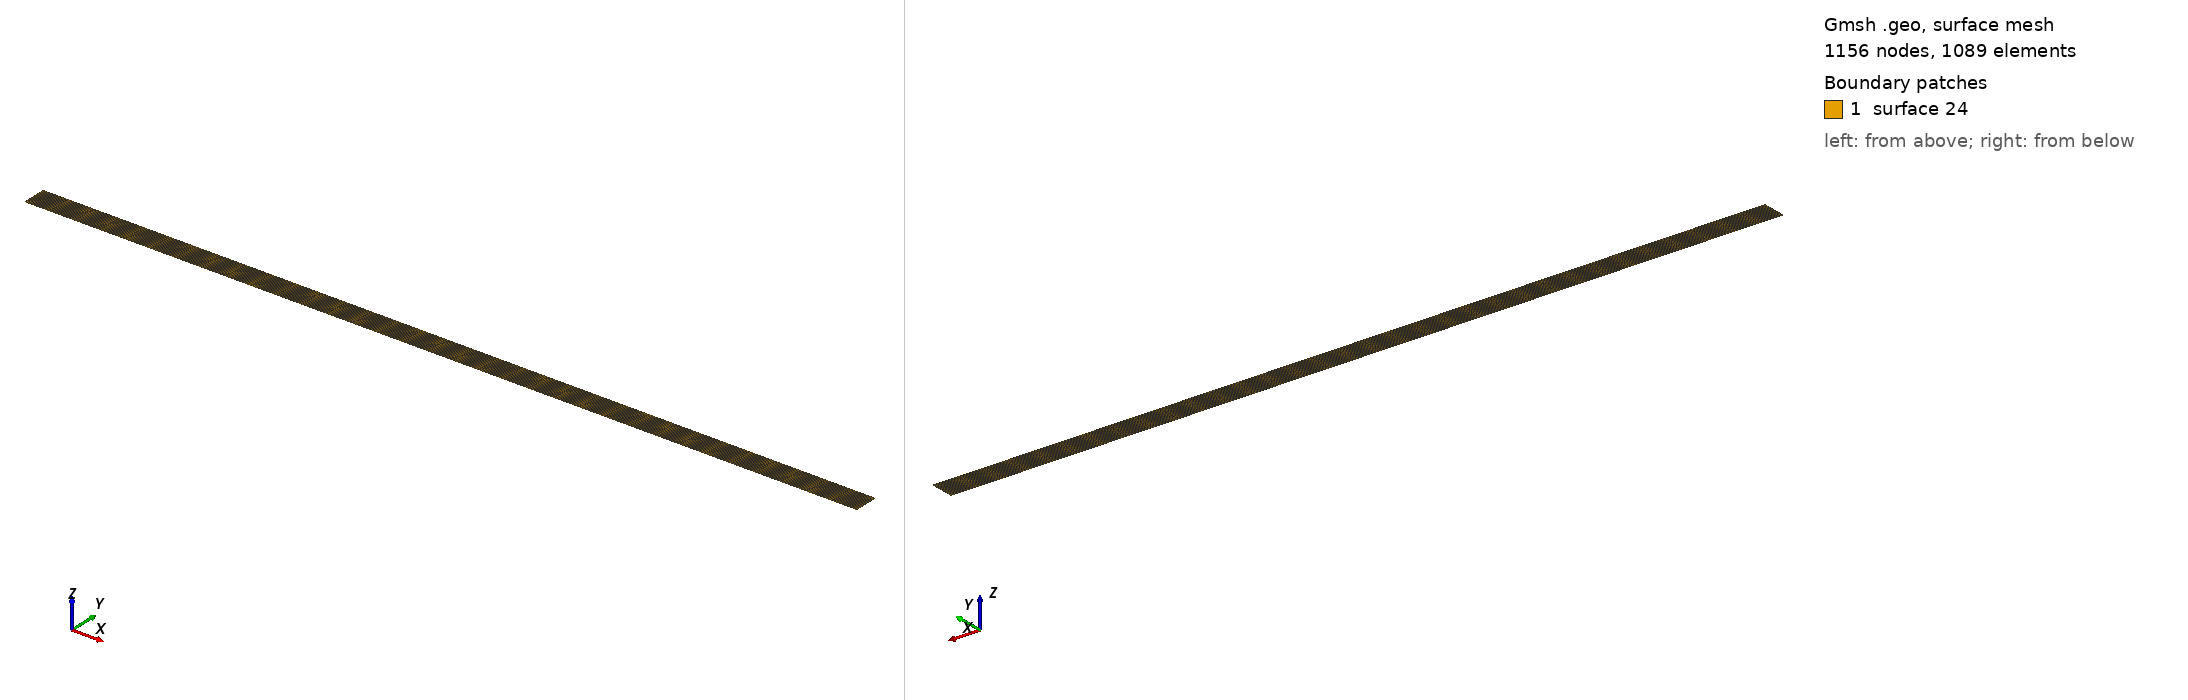

Gmsh geometry script, surface-meshed: 1156 nodes, 1089 surface elements. Boundary patches (legend numbers): 1 surface 24. Left view from above one corner, right view from below the opposite corner. The script declares no physical surfaces, so the legend lists its geometric surfaces. The drawing asked Gmsh for element sizes between 1% and 20% of the model's largest extent; the script's own settings can give other sizes.

=== gups_xzplane3.geo (drawn) ===
Point(14) = {0.0024415, -1.5e-4, 0, 1e+22};
Point(15) = {4.99757, -1.5e-4, 0, 1e+22};
Point(16) = {4.99757, -0.1495, 0, 1e+22};
Point(17) = {0.0024415, -0.1495, 0, 1e+22};
Line(19) = {14, 15};
Line(20) = {15, 16};
Line(21) = {16, 17};
Line(22) = {17, 14};
Line Loop(24) = {21, 22, 19, 20};
Plane Surface(24) = {24};
//stuff for structured grid
Transfinite Line "*"=34;
Transfinite Surface "*";
Recombine Surface "*";
